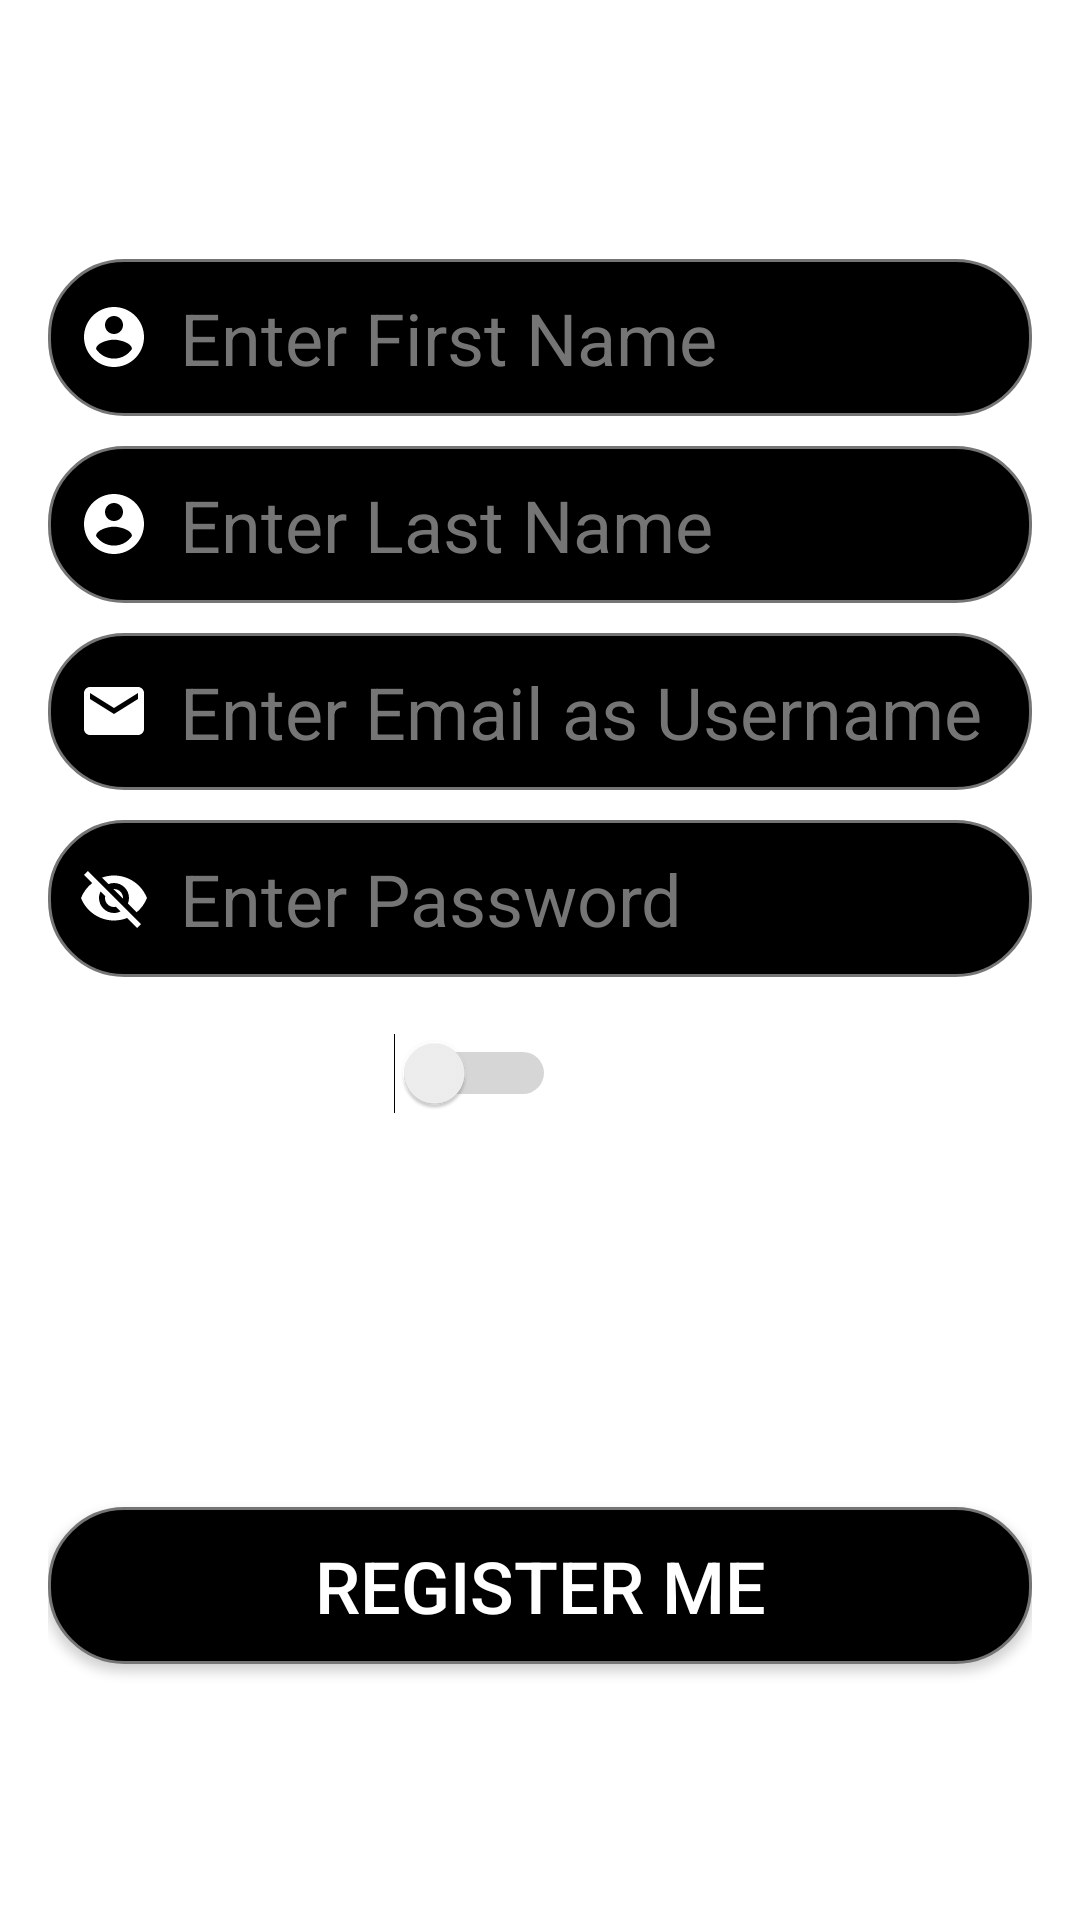

Layout XML and referenced resources for this Android screen:
<!-- AndroidManifest.xml: application theme Theme.Tutorial10 -->
<!-- res/layout/activity_signup.xml -->
<?xml version="1.0" encoding="utf-8"?>
<androidx.constraintlayout.widget.ConstraintLayout xmlns:android="http://schemas.android.com/apk/res/android"
    xmlns:app="http://schemas.android.com/apk/res-auto"
    xmlns:tools="http://schemas.android.com/tools"
    android:layout_width="match_parent"
    android:layout_height="match_parent"
    tools:context=".Signup">
    <ScrollView
        android:id="@+id/scrollview"
        style="@style/layout_style2"
        app:layout_constraintBottom_toBottomOf="parent"
        app:layout_constraintEnd_toEndOf="parent"
        app:layout_constraintStart_toStartOf="parent"
        app:layout_constraintTop_toTopOf="parent">

        <LinearLayout
            android:id="@+id/linearlayout"
            style="@style/layout_style"
            android:orientation="vertical"
            android:padding="16dp">

            <TextView
                android:id="@+id/signup_textview"
                style="@style/header_textview_style"
                android:text="@string/signup_txt" />

            <EditText
                android:id="@+id/signup_fname"
                style="@style/edittext_style"
                android:autofillHints=""
                android:drawableStart="@drawable/user"
                android:hint="@string/enter_first_name" />

            <EditText
                android:id="@+id/signup_lname"
                style="@style/edittext_style"
                android:autofillHints=""
                android:drawableStart="@drawable/user"
                android:hint="@string/enter_last_name" />

            <EditText
                android:id="@+id/signup_email"
                style="@style/edittext_style"
                android:autofillHints=""
                android:drawableStart="@drawable/email"
                android:hint="@string/signup_email"
                android:inputType="textEmailAddress" />

            <EditText
                android:id="@+id/signup_password"
                style="@style/edittext_style"
                android:autofillHints=""
                android:drawableStart="@drawable/password"
                android:hint="@string/enter_password"
                android:inputType="textPassword"
                android:longClickable="false" />

            <RadioGroup
                android:id="@+id/signup_gender"
                style="@style/layout_style"
                android:orientation="horizontal"
                android:padding="10dp">

                <Switch
                    android:id="@+id/signup_branch"
                    style="@style/SwitchStyle"
                    android:text="@string/branch_ce_it"
                    android:theme="@style/SwitchTheme"
                    tools:ignore="UseSwitchCompatOrMaterialXml" />

                <RadioButton
                    android:id="@+id/signup_btn1"
                    style="@style/radio_button_style"
                    android:checked="true"
                    android:text="@string/male"
                    app:autoSizeMaxTextSize="100sp"
                    app:autoSizeMinTextSize="10sp"
                    app:autoSizeStepGranularity="2sp"
                    app:autoSizeTextType="uniform" />

                <RadioButton
                    android:id="@+id/signup_btn2"
                    style="@style/radio_button_style"
                    android:text="@string/female"
                    app:autoSizeMaxTextSize="100sp"
                    app:autoSizeMinTextSize="10sp"
                    app:autoSizeStepGranularity="2sp"
                    app:autoSizeTextType="uniform" />
            </RadioGroup>

            <CheckBox
                android:id="@+id/signup_checkbox"
                style="@style/textview_style"
                android:text="@string/status" />

            <Spinner
                android:id="@+id/signup_spinner"
                style="@style/spinner_style"
                android:layout_marginTop="10dp"
                android:entries="@array/city_names"
                android:theme="@style/BaseGrayTheam" />

            <Button
                android:id="@+id/submit"
                style="@style/button_style"
                android:text="@string/signup_btn" />

            <TextView
                android:id="@+id/login_link"
                style="@style/textview_style"
                android:gravity="center"
                android:clickable="true"
                android:onClick="login_link"
                android:text="@string/login_link"/>
        </LinearLayout>
    </ScrollView>

</androidx.constraintlayout.widget.ConstraintLayout>
<!-- resources referenced by this layout -->
<resources>
  <string-array name="city_names">
          <item>Select Your City...</item>
          <item>Rajkot</item>
          <item>Jamnagar</item>
          <item>Junagath</item>
          <item>Diu</item>
          <item>Ahmedabad</item>
          <item>Baroda</item>
          <item>Other</item>
      </string-array>
  <string name="branch_ce_it">Branch CE/IT</string>
  <string name="enter_first_name">Enter First Name</string>
  <string name="enter_last_name">Enter Last Name</string>
  <string name="enter_password">Enter Password</string>
  <string name="female">Female</string>
  <string name="login_link">Login from here....</string>
  <string name="male">Male</string>
  <string name="signup_btn">Register me</string>
  <string name="signup_email">Enter Email as Username</string>
  <string name="signup_txt">Rgeistration Form</string>
  <string name="status">Profile Status Active/Inactive</string>
  <style name="BaseGrayTheam" parent="Base.Theme.AppCompat">
          <item name="android:textSize">20sp</item>
      </style>
  <style name="SwitchStyle">
          <item name="android:background">@drawable/bg</item>
          <item name="android:textSize">18sp</item>
          <item name="android:textColor">@color/white</item>
          <item name="android:layout_height">wrap_content</item>
          <item name="android:paddingRight">10dp</item>
          <item name="android:layout_width">wrap_content</item>
      </style>
  <style name="SwitchTheme" parent="@style/Widget.AppCompat.CompoundButton.Switch">
          <item name="colorControlActivated">@android:color/white</item>
          <item name="android:colorForeground">#676161</item>
          <item name="android:textAppearance">@style/TextAppearance.AppCompat</item>
      </style>
  <style name="header_textview_style">
          <item name="android:layout_width">match_parent</item>
          <item name="android:layout_height">wrap_content</item>
          <item name="android:layout_marginBottom">20dp</item>
          <item name="android:gravity">center</item>
          <item name="android:textColor">@color/white</item>
          <item name="android:textStyle">bold</item>
          <item name="android:textSize">30sp</item>
      </style>
  <style name="layout_style">
          <item name="android:layout_width">match_parent</item>
          <item name="android:layout_height">wrap_content</item>
      </style>
  <style name="layout_style2">
          <item name="android:layout_width">match_parent</item>
          <item name="android:layout_height">match_parent</item>
          <item name="android:background">@drawable/bg</item>
      </style>
  <style name="radio_button_style">
          <item name="android:layout_width">wrap_content</item>
          <item name="android:layout_height">wrap_content</item>
          <item name="android:paddingRight">10dp</item>
          <item name="android:buttonTint">@color/white</item>
          <item name="android:textColor">@color/white</item>
      </style>
  <style name="textview_style">
          <item name="android:layout_width">match_parent</item>
          <item name="android:layout_height">wrap_content</item>
          <item name="android:textSize">18sp</item>
          <item name="android:textColor">@color/white</item>
          <item name="android:buttonTint">@color/white</item>
      </style>
  <color name="white">#FFFFFFFF</color>
  <color name="black">#FF000000</color>
  <color name="secondary_text">#757575</color>
  <color name="purple_500">#FF6200EE</color>
  <color name="purple_700">#FF3700B3</color>
  <color name="teal_200">#FF03DAC5</color>
  <color name="teal_700">#FF018786</color>
</resources>
